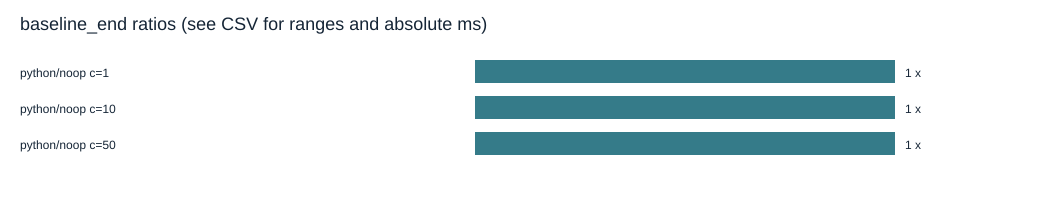

The data file committed next to this chart (first rows):
output, engine, variant, clients, status, accepted_runs, failed_runs, retries, errors, runner_cpu_median_percent, runner_cpu_median_percent_min, runner_cpu_median_percent_max, client_saturated_runs, client_saturated, headline, not_headline_reason, p50_ms, p50_ms_min, p50_ms_max, p95_ms, p95_ms_min, p95_ms_max, throughput_ops_s, throughput_ops_s_min
baseline_end, python, noop, 1, passed, 5, 0, 0, 0, 99.83, 99.83, 99.83, 0, False, True, , 0.0001, 0.0001, 0.0001, 0.0002, 0.0002, 0.0002, 1366046, 1288593
baseline_end, python, noop, 10, passed, 5, 0, 0, 0, 99.83, 99.83, 99.83, 0, False, True, , 0.0001, 0.0001, 0.0002, 0.0002, 0.0002, 0.000201, 718355, 544279
baseline_end, python, noop, 50, passed, 5, 0, 0, 0, 57.97, 57.97, 99.83, 0, False, True, , 0.0001, 0.0001, 0.0001, 0.0002, 0.0002, 0.0002, 794342, 736514
